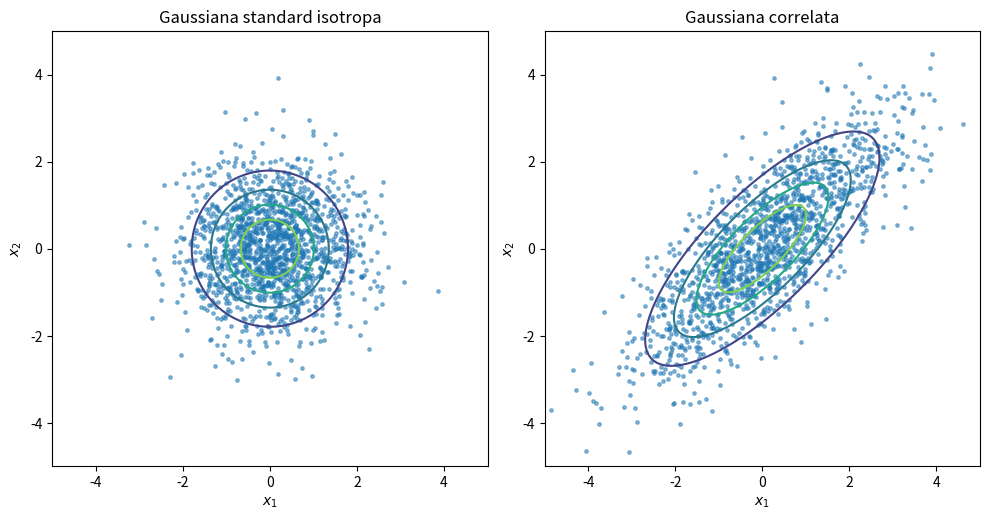

The script that saved this image:
import numpy as np
import matplotlib.pyplot as plt

# ============================================================
# Figura a due pannelli:
#  - sinistra: gaussiana standard isotropa
#  - destra  : gaussiana correlata con covarianza assegnata
# ============================================================

np.random.seed(42)

# ------------------------------------------------------------
# Parametri
# ------------------------------------------------------------
N = 1500
mu = np.array([0.0, 0.0])

# angolo di rotazione
theta = np.pi / 4.0   # 45 gradi

# autovalori desiderati (assi principali dell'ellisse)
lam1 = 4.0
lam2 = 0.5

# matrice di rotazione
R = np.array([
    [np.cos(theta), -np.sin(theta)],
    [np.sin(theta),  np.cos(theta)]
])

# matrice diagonale degli autovalori
Lambda = np.diag([lam1, lam2])

# covarianza ruotata
Sigma = R @ Lambda @ R.T

# fattorizzazione di Cholesky
L = np.linalg.cholesky(Sigma)

# ------------------------------------------------------------
# Campioni
# ------------------------------------------------------------
Z = np.random.randn(2, N)              # gaussiana standard
X = (L @ Z).T + mu                     # gaussiana correlata

# ------------------------------------------------------------
# Griglia per contorni
# ------------------------------------------------------------
grid = np.linspace(-5, 5, 400)
Xg, Yg = np.meshgrid(grid, grid)

# densità gaussiana standard
std_exp = -0.5 * (Xg**2 + Yg**2)
std_pdf = np.exp(std_exp)

# densità gaussiana correlata
pos = np.stack([Xg, Yg], axis=-1)
Sigma_inv = np.linalg.inv(Sigma)
quad = np.einsum("...i,ij,...j->...", pos, Sigma_inv, pos)
corr_pdf = np.exp(-0.5 * quad)

# ------------------------------------------------------------
# Plot
# ------------------------------------------------------------
fig, axes = plt.subplots(1, 2, figsize=(10, 5))

# ----- pannello sinistro -----
axes[0].scatter(Z[0, :], Z[1, :], s=6, alpha=0.5)
axes[0].contour(Xg, Yg, std_pdf, levels=4)
axes[0].set_title("Gaussiana standard isotropa")
axes[0].set_xlabel(r"$x_1$")
axes[0].set_ylabel(r"$x_2$")
axes[0].set_aspect("equal")
axes[0].set_xlim(-5, 5)
axes[0].set_ylim(-5, 5)

# ----- pannello destro -----
axes[1].scatter(X[:, 0], X[:, 1], s=6, alpha=0.5)
axes[1].contour(Xg, Yg, corr_pdf, levels=4)
axes[1].set_title("Gaussiana correlata")
axes[1].set_xlabel(r"$x_1$")
axes[1].set_ylabel(r"$x_2$")
axes[1].set_aspect("equal")
axes[1].set_xlim(-5, 5)
axes[1].set_ylim(-5, 5)

plt.tight_layout()
plt.savefig("gaussian_2d_covariance.png", dpi=220, bbox_inches="tight")
plt.show()
